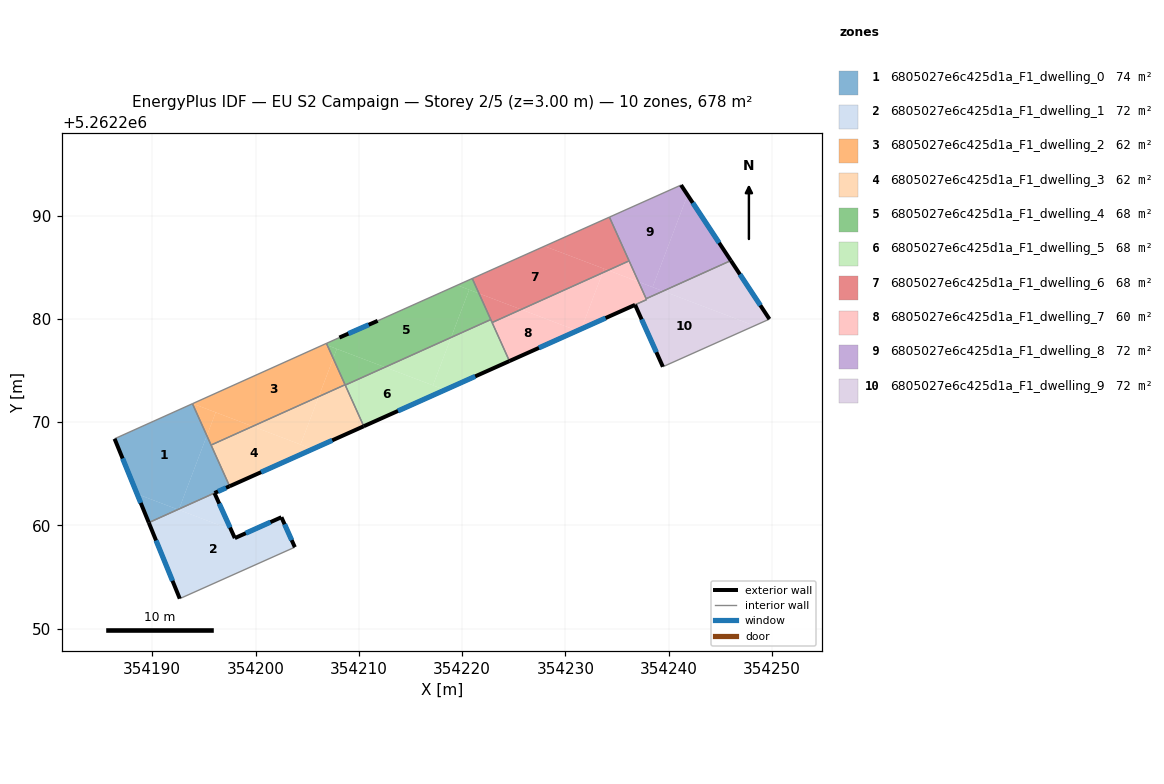
=== STOREY PLAN SPEC (per zone: floor XY polygon, exterior-wall plan segments, windows/doors) ===
zone 1: 6805027e6c425d1a_F1_dwelling_0  (73.9 m²)
  floor: (354193.89, 5262271.78) (354195.28, 5262268.69) (354192.59, 5262261.59) (354192.48, 5262261.54) (354188.53, 5262263.04) (354186.35, 5262268.39)
  floor: (354195.28, 5262268.69) (354197.48, 5262263.79) (354196.04, 5262263.14) (354196.02, 5262263.13) (354192.59, 5262261.59)
  floor: (354192.48, 5262261.54) (354189.66, 5262260.27) (354188.53, 5262263.04)
  exterior wall: (354186.35, 5262268.39) – (354189.66, 5262260.27)  [8.8 m]
    window: (354187.12, 5262266.48) – (354188.88, 5262262.18)  [7.4 m²]
  exterior wall: (354196.02, 5262263.13) – (354197.48, 5262263.79)  [1.6 m]
    window: (354196.36, 5262263.29) – (354197.14, 5262263.64)  [1.4 m²]
  interior walls: 4
zone 2: 6805027e6c425d1a_F1_dwelling_1  (72.3 m²)
  floor: (354202.50, 5262260.79) (354203.80, 5262257.89) (354192.66, 5262252.91) (354189.66, 5262260.27) (354192.48, 5262261.54) (354197.62, 5262259.59) (354197.99, 5262258.77)
  floor: (354196.02, 5262263.13) (354197.62, 5262259.59) (354192.56, 5262261.51) (354192.59, 5262261.59)
  exterior wall: (354197.99, 5262258.77) – (354196.02, 5262263.13)  [4.8 m]
    window: (354197.53, 5262259.79) – (354196.48, 5262262.11)  [4.0 m²]
  exterior wall: (354202.50, 5262260.79) – (354197.99, 5262258.77)  [4.9 m]
    window: (354201.44, 5262260.32) – (354199.05, 5262259.25)  [4.2 m²]
  exterior wall: (354203.80, 5262257.89) – (354202.50, 5262260.79)  [3.2 m]
    window: (354203.50, 5262258.57) – (354202.81, 5262260.11)  [2.7 m²]
  exterior wall: (354189.66, 5262260.27) – (354192.66, 5262252.91)  [7.9 m]
    window: (354190.36, 5262258.54) – (354191.96, 5262254.64)  [6.7 m²]
  interior walls: 2
zone 3: 6805027e6c425d1a_F1_dwelling_2  (62.5 m²)
  floor: (354206.95, 5262277.44) (354207.52, 5262276.17) (354206.11, 5262272.47) (354199.71, 5262269.59) (354193.91, 5262271.79) (354206.67, 5262277.54)
  floor: (354196.14, 5262270.95) (354195.28, 5262268.69) (354193.89, 5262271.78) (354193.91, 5262271.79)
  floor: (354207.52, 5262276.17) (354208.66, 5262273.62) (354206.11, 5262272.47)
  floor: (354206.86, 5262277.63) (354206.95, 5262277.44) (354206.67, 5262277.54)
  floor: (354199.71, 5262269.59) (354195.69, 5262267.78) (354195.28, 5262268.69) (354196.14, 5262270.95)
  interior walls: 4
zone 4: 6805027e6c425d1a_F1_dwelling_3  (62.5 m²)
  floor: (354205.53, 5262267.39) (354197.49, 5262263.79) (354195.69, 5262267.78) (354199.71, 5262269.59)
  floor: (354206.11, 5262272.47) (354204.35, 5262267.83) (354199.71, 5262269.59)
  floor: (354208.68, 5262273.59) (354210.47, 5262269.60) (354205.53, 5262267.39) (354204.35, 5262267.83) (354206.11, 5262272.47) (354208.66, 5262273.62)
  exterior wall: (354197.49, 5262263.79) – (354210.47, 5262269.60)  [14.2 m]
    window: (354200.54, 5262265.16) – (354207.42, 5262268.24)  [12.0 m²]
  interior walls: 4
zone 5: 6805027e6c425d1a_F1_dwelling_4  (67.8 m²)
  floor: (354220.68, 5262282.82) (354218.93, 5262278.20) (354212.53, 5262275.32) (354206.95, 5262277.44) (354206.86, 5262277.63) (354208.11, 5262278.19) (354211.82, 5262279.81) (354219.53, 5262283.26)
  floor: (354221.63, 5262282.46) (354222.77, 5262279.93) (354218.93, 5262278.20) (354220.68, 5262282.82)
  floor: (354220.98, 5262283.91) (354221.63, 5262282.46) (354219.53, 5262283.26)
  floor: (354212.53, 5262275.32) (354208.68, 5262273.59) (354207.52, 5262276.17) (354207.86, 5262277.09)
  floor: (354207.86, 5262277.09) (354207.52, 5262276.17) (354206.95, 5262277.44)
  exterior wall: (354211.82, 5262279.81) – (354208.11, 5262278.19)  [4.0 m]
    window: (354210.95, 5262279.43) – (354208.98, 5262278.57)  [3.4 m²]
  interior walls: 6
zone 6: 6805027e6c425d1a_F1_dwelling_5  (67.8 m²)
  floor: (354218.34, 5262273.12) (354210.47, 5262269.60) (354208.68, 5262273.59) (354212.53, 5262275.32)
  floor: (354218.93, 5262278.20) (354217.17, 5262273.56) (354212.53, 5262275.32)
  floor: (354222.90, 5262279.64) (354224.58, 5262275.91) (354218.34, 5262273.12) (354217.17, 5262273.56) (354218.93, 5262278.20) (354222.77, 5262279.93)
  exterior wall: (354210.47, 5262269.60) – (354224.58, 5262275.91)  [15.5 m]
    window: (354213.79, 5262271.08) – (354221.27, 5262274.43)  [13.0 m²]
  interior walls: 4
zone 7: 6805027e6c425d1a_F1_dwelling_6  (67.8 m²)
  floor: (354234.26, 5262289.85) (354236.17, 5262285.62) (354234.14, 5262284.70) (354227.98, 5262287.04)
  floor: (354233.75, 5262284.85) (354233.60, 5262284.46) (354225.71, 5262280.91) (354221.63, 5262282.46) (354220.98, 5262283.91) (354227.98, 5262287.04)
  floor: (354225.71, 5262280.91) (354222.90, 5262279.64) (354221.63, 5262282.46)
  floor: (354234.14, 5262284.70) (354233.60, 5262284.46) (354233.75, 5262284.85)
  interior walls: 5
zone 8: 6805027e6c425d1a_F1_dwelling_7  (59.7 m²)
  floor: (354233.60, 5262284.46) (354231.54, 5262279.03) (354231.14, 5262278.85) (354225.71, 5262280.91)
  floor: (354237.08, 5262283.59) (354237.86, 5262281.86) (354231.54, 5262279.03) (354233.60, 5262284.46) (354234.14, 5262284.70)
  floor: (354236.17, 5262285.62) (354237.08, 5262283.59) (354234.14, 5262284.70)
  floor: (354231.14, 5262278.85) (354224.58, 5262275.92) (354222.90, 5262279.64) (354225.71, 5262280.91)
  interior walls: 5
zone 9: 6805027e6c425d1a_F1_dwelling_8  (71.8 m²)
  floor: (354241.83, 5262292.00) (354246.02, 5262285.64) (354239.45, 5262282.69) (354237.08, 5262283.59) (354238.44, 5262283.07)
  floor: (354241.20, 5262292.96) (354241.83, 5262292.00) (354238.44, 5262283.07) (354237.08, 5262283.59) (354234.26, 5262289.85)
  floor: (354239.45, 5262282.69) (354237.82, 5262281.95) (354237.08, 5262283.59)
  exterior wall: (354246.02, 5262285.64) – (354241.20, 5262292.96)  [8.8 m]
    window: (354244.89, 5262287.36) – (354242.33, 5262291.24)  [7.4 m²]
  interior walls: 4
zone 10: 6805027e6c425d1a_F1_dwelling_9  (71.8 m²)
  floor: (354248.31, 5262279.33) (354239.44, 5262275.36) (354236.75, 5262281.36) (354231.54, 5262279.03) (354237.86, 5262281.86) (354237.82, 5262281.95) (354239.45, 5262282.69)
  floor: (354246.02, 5262285.64) (354249.76, 5262279.98) (354248.31, 5262279.33) (354239.45, 5262282.69)
  exterior wall: (354249.76, 5262279.98) – (354246.02, 5262285.64)  [6.8 m]
    window: (354248.88, 5262281.31) – (354246.90, 5262284.31)  [5.7 m²]
  exterior wall: (354236.75, 5262281.36) – (354239.44, 5262275.36)  [6.6 m]
    window: (354237.38, 5262279.95) – (354238.81, 5262276.77)  [5.5 m²]
  exterior wall: (354224.58, 5262275.91) – (354236.75, 5262281.36)  [13.3 m]
    window: (354227.44, 5262277.19) – (354233.89, 5262280.08)  [11.2 m²]
  interior walls: 4

=== DERIVED (storey summary) ===
Building: EU S2 Campaign
Storey: 2 of 5  (floor level z = 3.00 m)
Storey gross floor area: 677.8 m²
Zones on this storey: 10
  - 6805027e6c425d1a_F1_dwelling_0: floor 73.9 m²; exterior wall 10.4 m (31.1 m²); 2 window(s) 8.8 m²; WWR 28.1%
  - 6805027e6c425d1a_F1_dwelling_1: floor 72.3 m²; exterior wall 20.9 m (62.6 m²); 4 window(s) 17.6 m²; WWR 28.1%
  - 6805027e6c425d1a_F1_dwelling_2: floor 62.5 m²
  - 6805027e6c425d1a_F1_dwelling_3: floor 62.5 m²; exterior wall 14.2 m (42.7 m²); 1 window(s) 12.0 m²; WWR 28.1%
  - 6805027e6c425d1a_F1_dwelling_4: floor 67.8 m²; exterior wall 4.0 m (12.1 m²); 1 window(s) 3.4 m²; WWR 28.1%
  - 6805027e6c425d1a_F1_dwelling_5: floor 67.8 m²; exterior wall 15.5 m (46.4 m²); 1 window(s) 13.0 m²; WWR 28.1%
  - 6805027e6c425d1a_F1_dwelling_6: floor 67.8 m²
  - 6805027e6c425d1a_F1_dwelling_7: floor 59.7 m²
  - 6805027e6c425d1a_F1_dwelling_8: floor 71.8 m²; exterior wall 8.8 m (26.3 m²); 1 window(s) 7.4 m²; WWR 28.1%
  - 6805027e6c425d1a_F1_dwelling_9: floor 71.8 m²; exterior wall 26.7 m (80.1 m²); 3 window(s) 22.5 m²; WWR 28.1%
Zone adjacency (shared interzone walls):
  - 6805027e6c425d1a_F1_dwelling_0 ↔ 6805027e6c425d1a_F1_dwelling_1
  - 6805027e6c425d1a_F1_dwelling_0 ↔ 6805027e6c425d1a_F1_dwelling_2
  - 6805027e6c425d1a_F1_dwelling_0 ↔ 6805027e6c425d1a_F1_dwelling_3
  - 6805027e6c425d1a_F1_dwelling_2 ↔ 6805027e6c425d1a_F1_dwelling_3
  - 6805027e6c425d1a_F1_dwelling_2 ↔ 6805027e6c425d1a_F1_dwelling_4
  - 6805027e6c425d1a_F1_dwelling_3 ↔ 6805027e6c425d1a_F1_dwelling_4
  - 6805027e6c425d1a_F1_dwelling_3 ↔ 6805027e6c425d1a_F1_dwelling_5
  - 6805027e6c425d1a_F1_dwelling_4 ↔ 6805027e6c425d1a_F1_dwelling_5
  - 6805027e6c425d1a_F1_dwelling_4 ↔ 6805027e6c425d1a_F1_dwelling_6
  - 6805027e6c425d1a_F1_dwelling_5 ↔ 6805027e6c425d1a_F1_dwelling_6
  - 6805027e6c425d1a_F1_dwelling_5 ↔ 6805027e6c425d1a_F1_dwelling_7
  - 6805027e6c425d1a_F1_dwelling_6 ↔ 6805027e6c425d1a_F1_dwelling_7
  - 6805027e6c425d1a_F1_dwelling_6 ↔ 6805027e6c425d1a_F1_dwelling_8
  - 6805027e6c425d1a_F1_dwelling_7 ↔ 6805027e6c425d1a_F1_dwelling_8
  - 6805027e6c425d1a_F1_dwelling_7 ↔ 6805027e6c425d1a_F1_dwelling_9
  - 6805027e6c425d1a_F1_dwelling_8 ↔ 6805027e6c425d1a_F1_dwelling_9